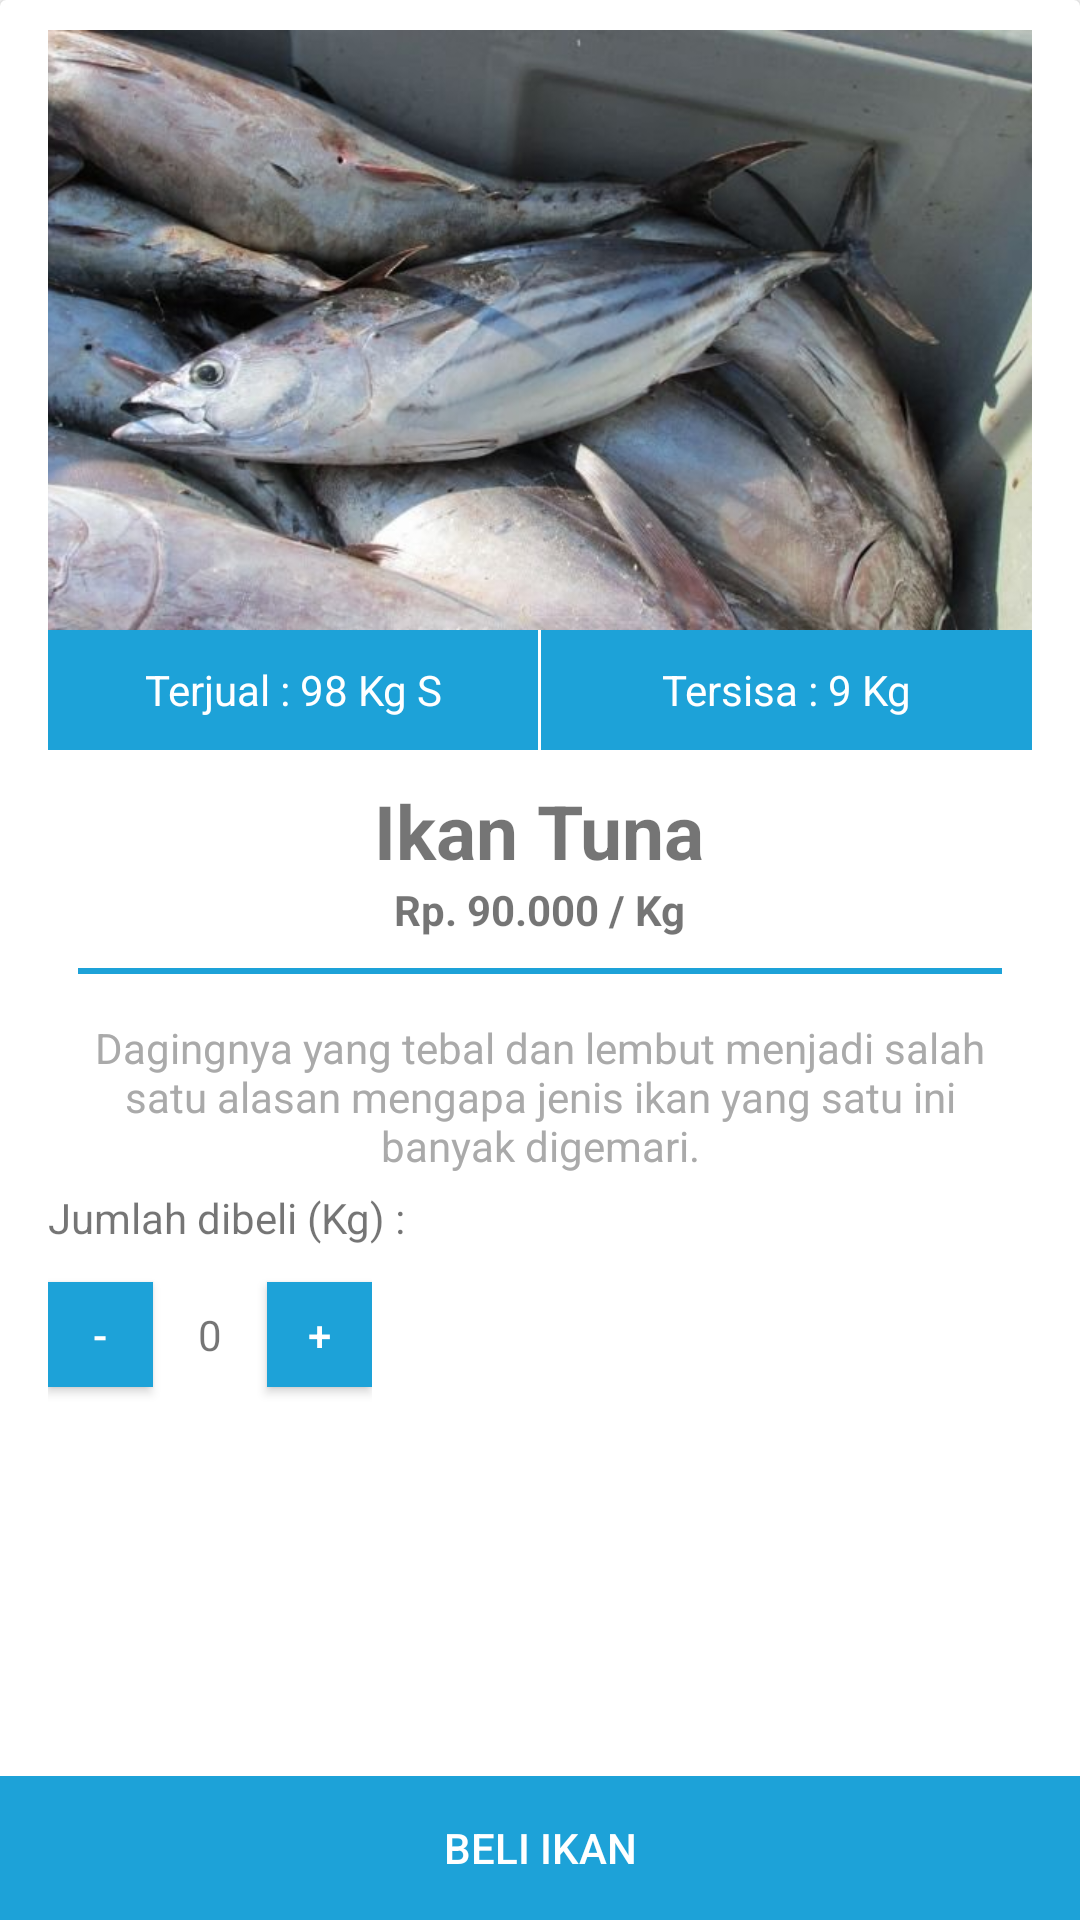

Reconstruct the res/layout file that produces this screen, plus the resources it refers to.
<!-- AndroidManifest.xml: application theme AppTheme -->
<!-- res/layout/activity_detail_tuna_fish_shop.xml -->
<?xml version="1.0" encoding="utf-8"?>
<RelativeLayout xmlns:android="http://schemas.android.com/apk/res/android"
    xmlns:app="http://schemas.android.com/apk/res-auto"
    xmlns:tools="http://schemas.android.com/tools"
    android:layout_width="match_parent"
    android:layout_height="match_parent"
    tools:context=".DetailFishShopActivity"
    android:orientation="vertical">

    <android.support.v7.widget.CardView
        android:foreground="?android:attr/selectableItemBackground"
        android:clickable="true"
        android:id="@+id/bankcardId"
        android:layout_width="match_parent"
        android:layout_height="match_parent">

        <LinearLayout
            android:id="@+id/linearLayout"
            android:layout_width="match_parent"
            android:layout_height="wrap_content"
            android:orientation="vertical"
            android:layout_marginTop="10dp"
            android:layout_marginLeft="16dp"
            android:layout_marginRight="16dp"
            android:layout_marginBottom="16dp"
            android:gravity="">
            <ImageView
                android:id="@+id/iv_fish"
                android:layout_width="match_parent"
                android:layout_height="200dp"
                android:src="@drawable/tuna"
                android:scaleType="centerCrop" />

            <LinearLayout
                android:layout_width="match_parent"
                android:layout_height="wrap_content"
                android:orientation="horizontal">

                <TextView
                    android:layout_width="0dp"
                    android:layout_height="40dp"
                    android:layout_weight="1"
                    android:gravity="center"
                    android:background="@color/colorPrimary"
                    android:textColor="@color/white"
                    android:text="Terjual : 98 Kg S"
                    android:layout_marginRight="1dp"/>

                <TextView
                    android:layout_width="0dp"
                    android:layout_height="40dp"
                    android:layout_weight="1"
                    android:gravity="center"
                    android:background="@color/colorPrimary"
                    android:textColor="@color/white"
                    android:text="Tersisa : 9 Kg"/>

            </LinearLayout>
            <TextView
                android:id="@+id/tv_fish_name"
                android:layout_width="wrap_content"
                android:layout_height="wrap_content"
                android:textStyle="bold"
                android:layout_marginTop="10dp"
                android:text="Ikan Tuna"
                android:textSize="25sp"
                android:layout_gravity="center"/>

            <TextView
                android:id="@+id/tv_price"
                android:layout_width="wrap_content"
                android:layout_height="wrap_content"
                android:textStyle="bold"
                android:text="Rp. 90.000 / Kg"
                android:layout_gravity="center"/>
            <View
                android:layout_width="match_parent"
                android:layout_height="2dp"
                android:background="@color/colorPrimary"
                android:layout_margin="10dp"/>
            <TextView
                android:id="@+id/tv_description"
                android:layout_width="wrap_content"
                android:layout_height="wrap_content"
                android:gravity="center"
                android:text="Dagingnya yang tebal dan lembut menjadi salah satu alasan mengapa jenis ikan yang satu ini banyak digemari."
                android:padding="5dp"
                android:textColor="@android:color/darker_gray"
                android:layout_gravity="center"/>

            <TextView
                android:layout_width="wrap_content"
                android:layout_height="wrap_content"
                android:text="Jumlah dibeli (Kg) : "
                android:layout_marginBottom="5dp"/>

            <LinearLayout
                android:layout_width="wrap_content"
                android:layout_height="wrap_content"
                android:orientation="horizontal"
                android:gravity="center">

            <Button
                android:id="@+id/btn_decrement"
                android:layout_width="35dp"
                android:layout_height="35dp"
                android:text="-"
                android:background="@color/colorPrimary"
                android:textColor="@color/white"/>

             <TextView
                 android:id="@+id/tv_result"
                 android:layout_width="wrap_content"
                 android:layout_height="wrap_content"
                 android:text="0"
                 android:layout_margin="15dp"
                 android:gravity="center_vertical"
                 android:layout_gravity="center_vertical"/>

                <Button
                    android:id="@+id/btn_increment"
                    android:layout_width="35dp"
                    android:layout_height="35dp"
                    android:text="+"
                    android:background="@color/colorPrimary"
                    android:textColor="@color/white"/>

            </LinearLayout>
        </LinearLayout>
    </android.support.v7.widget.CardView>


    <Button
        android:id="@+id/btn_buy"
        android:layout_width="match_parent"
        android:layout_height="wrap_content"
        android:background="@color/colorPrimary"
        android:textColor="@color/white"
        android:layout_alignParentBottom="true"
        android:text="BELI IKAN"/>
</RelativeLayout>
<!-- resources referenced by this layout -->
<resources>
  <color name="colorPrimary">#1DA2D8</color>
  <color name="white">#FFFFFF</color>
  <!-- drawable tuna: jpg bitmap (drawable, 54310 bytes) -->
  <style name="AppTheme" parent="Theme.AppCompat.Light.DarkActionBar">
          
          <item name="colorPrimary">@color/colorPrimary</item>
          <item name="colorPrimaryDark">@color/colorPrimaryDark</item>
          <item name="colorAccent">@color/colorAccent</item>
      </style>
  <color name="colorPrimaryDark">#1DA2D8</color>
  <color name="colorAccent">#7fcdff</color>
</resources>
